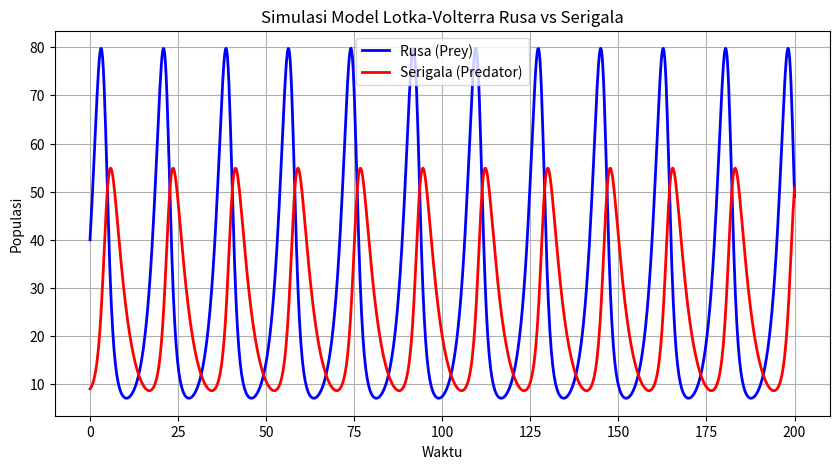

This chart was generated by the following Python code:
# -*- coding: utf-8 -*-
"""Lokta Volterra.ipynb

Automatically generated by Colab.

Original file is located at
    https://colab.research.google.com/<link-removed>
"""

import numpy as np
import matplotlib.pyplot as plt
from scipy.integrate import odeint

# Parameter model
alpha = 0.5   # Laju pertumbuhan mangsa (rusa)
beta =0.02    # Tingkat perburuan oleh predator (serigala)
delta = 0.01  # Efisiensi konversi mangsa menjadi predator
gamma = 0.3   # Tingkat kematian alami predator

# Persamaan diferensial Lotka-Volterra
def lotka_voltera(y, t, alpha, beta, delta, gamma):
  x, y = y
  dxdt = alpha * x - beta * x * y # Perubahan populasi rusa
  dydt = delta * x * y - gamma * y # Perubahan populasi serigala
  return [dxdt, dydt]

# Kondisi awal: jumlah awal rusa dan serigala
y0 = [40, 9]

# Rentang waktu simulasi (0 sampai 200 unit waktu)
t = np.linspace(0, 200, 1000)

# Menyelesaikan persamaan diferensial
solution = odeint(lotka_voltera, y0, t, args=(alpha, beta, delta, gamma))
rusa, serigala = solution.T # Memisahkan hasil ke dua variabel

# Membuat grafik hasil simulasi
plt.figure(figsize=(10, 5))
plt.plot(t, rusa, label="Rusa (Prey)", color="blue", linewidth=2)
plt.plot(t, serigala, label="Serigala (Predator)", color="red", linewidth=2)
plt.xlabel("Waktu")
plt.ylabel("Populasi")
plt.title("Simulasi Model Lotka-Volterra Rusa vs Serigala")
plt.legend()
plt.grid()
plt.show()